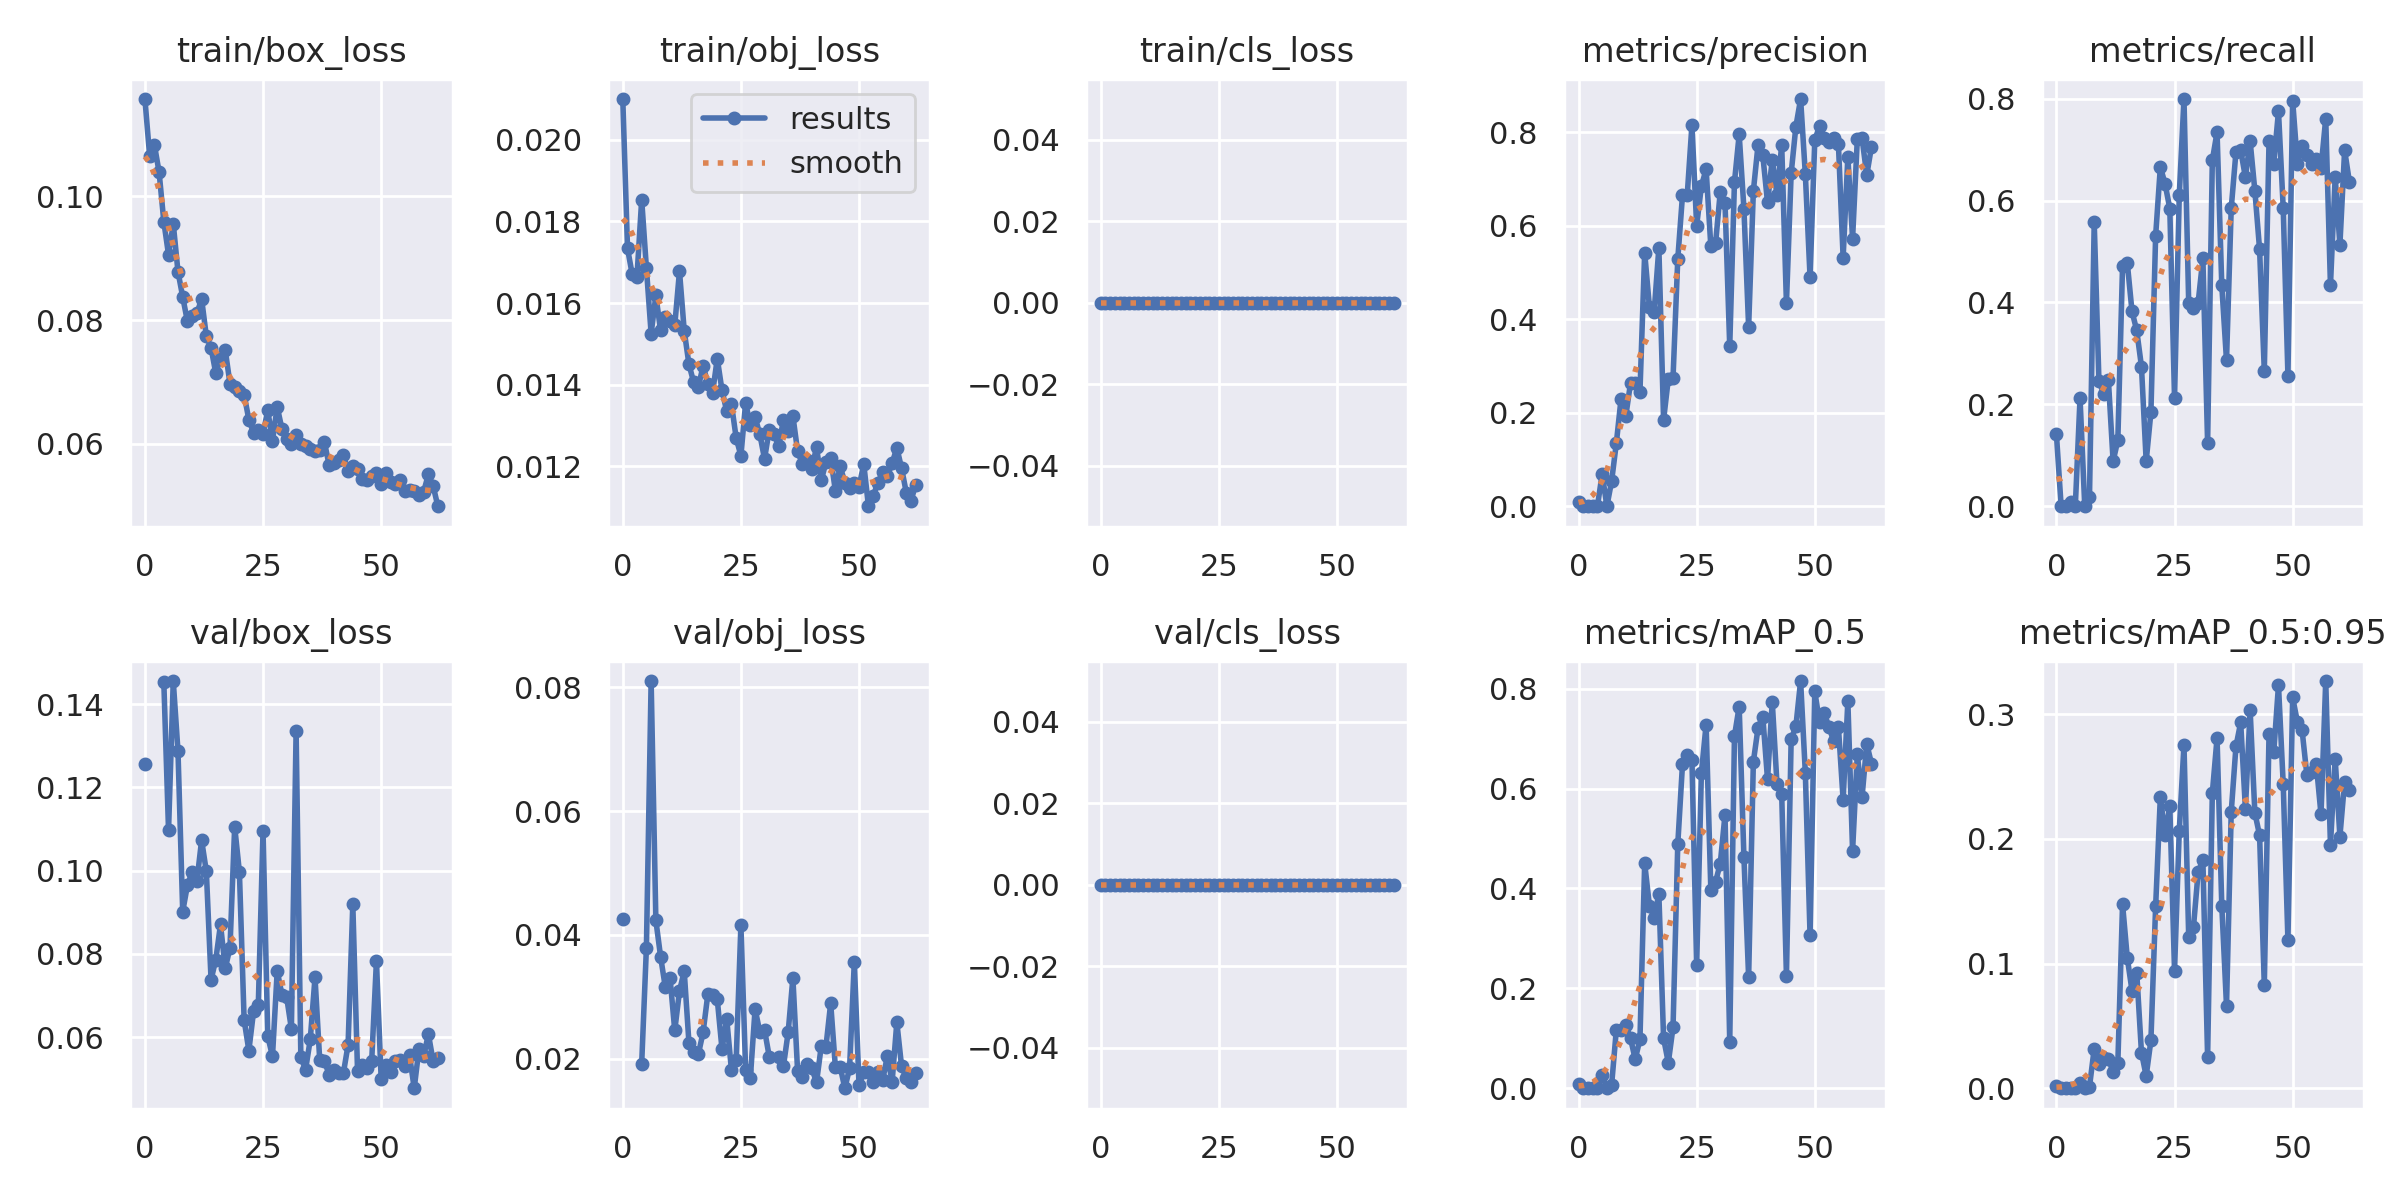

The table this chart was drawn from, first rows:
epoch, train/box_loss, train/obj_loss, train/cls_loss, metrics/precision, metrics/recall, metrics/mAP_0.5, metrics/mAP_0.5:0.95, val/box_loss, val/obj_loss, val/cls_loss, x/lr0, x/lr1, x/lr2
0, 0.1157, 0.021, 0, 0.009731, 0.1416, 0.008245, 0.001496, 0.1256, 0.04264, 0, 0.07073, 0.003252, 0.003252
1, 0.1066, 0.01734, 0, 0, 0, 0, 0, nan, nan, 0, 0.04071, 0.006559, 0.006559
2, 0.1084, 0.0167, 0, 0, 0, 0, 0, nan, nan, 0, 0.01065, 0.00984, 0.00984
3, 0.1039, 0.01664, 0, 0.0001666, 0.00885, 3.5605e-05, 3.5605e-06, nan, nan, 0, 0.009881, 0.009881, 0.009881
4, 0.09593, 0.01854, 0, 0, 0, 0, 0, 0.1454, 0.01923, 0, 0.009881, 0.009881, 0.009881
5, 0.09055, 0.01686, 0, 0.06916, 0.2124, 0.02627, 0.004333, 0.1097, 0.03794, 0, 0.009842, 0.009842, 0.009842
6, 0.09556, 0.01525, 0, 0, 0, 0, 0, 0.1455, 0.08102, 0, 0.009802, 0.009802, 0.009802
7, 0.08783, 0.01619, 0, 0.05345, 0.0177, 0.006439, 0.001182, 0.1287, 0.04236, 0, 0.009762, 0.009762, 0.009762
8, 0.08376, 0.01533, 0, 0.1348, 0.5575, 0.1171, 0.03173, 0.09018, 0.0365, 0, 0.009723, 0.009723, 0.009723
9, 0.07979, 0.01566, 0, 0.2298, 0.2455, 0.1158, 0.01965, 0.0965, 0.03155, 0, 0.009683, 0.009683, 0.009683
10, 0.08061, 0.01556, 0, 0.1928, 0.2212, 0.1261, 0.02406, 0.09968, 0.03308, 0, 0.009644, 0.009644, 0.009644
11, 0.08108, 0.01545, 0, 0.2633, 0.2478, 0.0999, 0.02384, 0.09746, 0.02457, 0, 0.009604, 0.009604, 0.009604
12, 0.08344, 0.01678, 0, 0.2644, 0.0885, 0.05797, 0.01294, 0.1073, 0.03092, 0, 0.009564, 0.009564, 0.009564
13, 0.07741, 0.01532, 0, 0.2453, 0.1295, 0.09839, 0.01999, 0.09984, 0.03417, 0, 0.009525, 0.009525, 0.009525
14, 0.07553, 0.0145, 0, 0.5424, 0.472, 0.4504, 0.1477, 0.07379, 0.02259, 0, 0.009485, 0.009485, 0.009485
15, 0.07142, 0.01406, 0, 0.4263, 0.4779, 0.3654, 0.1046, 0.07862, 0.02104, 0, 0.009446, 0.009446, 0.009446
16, 0.07387, 0.01394, 0, 0.4147, 0.3824, 0.3418, 0.07822, 0.08708, 0.02075, 0, 0.009406, 0.009406, 0.009406
17, 0.0752, 0.01447, 0, 0.5527, 0.3451, 0.3888, 0.09276, 0.07653, 0.02429, 0, 0.009366, 0.009366, 0.009366
18, 0.06976, 0.01402, 0, 0.1846, 0.2743, 0.1001, 0.02865, 0.08143, 0.03042, 0, 0.009327, 0.009327, 0.009327
19, 0.06918, 0.0138, 0, 0.2724, 0.0885, 0.05113, 0.009801, 0.1106, 0.03029, 0, 0.009287, 0.009287, 0.009287
20, 0.06857, 0.01464, 0, 0.2749, 0.1846, 0.122, 0.0384, 0.09964, 0.02958, 0, 0.009248, 0.009248, 0.009248
21, 0.06795, 0.01386, 0, 0.5282, 0.531, 0.488, 0.1458, 0.06412, 0.02154, 0, 0.009208, 0.009208, 0.009208
22, 0.06393, 0.01335, 0, 0.6646, 0.6662, 0.6481, 0.234, 0.05681, 0.02641, 0, 0.009168, 0.009168, 0.009168
23, 0.06181, 0.01352, 0, 0.6652, 0.6329, 0.6674, 0.203, 0.06624, 0.01815, 0, 0.009129, 0.009129, 0.009129
24, 0.0622, 0.01269, 0, 0.8149, 0.5844, 0.6574, 0.226, 0.06784, 0.01981, 0, 0.009089, 0.009089, 0.009089
25, 0.06166, 0.01226, 0, 0.6002, 0.2124, 0.2469, 0.09427, 0.1096, 0.04157, 0, 0.00905, 0.00905, 0.00905
26, 0.06542, 0.01355, 0, 0.6843, 0.6106, 0.6306, 0.2064, 0.06025, 0.01818, 0, 0.00901, 0.00901, 0.00901
27, 0.06053, 0.013, 0, 0.7208, 0.7994, 0.7279, 0.2754, 0.05544, 0.01692, 0, 0.00897, 0.00897, 0.00897
28, 0.06599, 0.0132, 0, 0.556, 0.3982, 0.397, 0.1211, 0.0759, 0.02804, 0, 0.008931, 0.008931, 0.008931
29, 0.06243, 0.01278, 0, 0.5621, 0.3894, 0.4131, 0.129, 0.07024, 0.02433, 0, 0.008891, 0.008891, 0.008891
30, 0.0608, 0.01218, 0, 0.6725, 0.3998, 0.4499, 0.1735, 0.06961, 0.02467, 0, 0.008852, 0.008852, 0.008852
31, 0.05994, 0.01289, 0, 0.6493, 0.4867, 0.5476, 0.1828, 0.06204, 0.02033, 0, 0.008812, 0.008812, 0.008812
32, 0.06151, 0.0128, 0, 0.3418, 0.1239, 0.09268, 0.02481, 0.1335, nan, 0, 0.008772, 0.008772, 0.008772
33, 0.06005, 0.01248, 0, 0.693, 0.6792, 0.705, 0.2368, 0.05534, 0.02021, 0, 0.008733, 0.008733, 0.008733
34, 0.05974, 0.01314, 0, 0.7951, 0.7345, 0.7641, 0.2809, 0.05216, 0.0188, 0, 0.008693, 0.008693, 0.008693
35, 0.05919, 0.01286, 0, 0.6366, 0.4336, 0.4636, 0.1466, 0.0595, 0.02427, 0, 0.008654, 0.008654, 0.008654
36, 0.05883, 0.01324, 0, 0.3834, 0.2862, 0.2218, 0.0661, 0.07437, 0.03304, 0, 0.008614, 0.008614, 0.008614
37, 0.059, 0.01236, 0, 0.6739, 0.5852, 0.6536, 0.2217, 0.05448, 0.018, 0, 0.008574, 0.008574, 0.008574
38, 0.06026, 0.01206, 0, 0.7735, 0.6952, 0.7219, 0.2741, 0.0542, 0.01701, 0, 0.008535, 0.008535, 0.008535
39, 0.05655, 0.01215, 0, 0.7504, 0.6991, 0.7435, 0.2934, 0.05101, 0.01908, 0, 0.008495, 0.008495, 0.008495
40, 0.05688, 0.01193, 0, 0.6496, 0.646, 0.6182, 0.2241, 0.05214, 0.0185, 0, 0.008456, 0.008456, 0.008456
41, 0.05744, 0.01247, 0, 0.7406, 0.7168, 0.7737, 0.3034, 0.0513, 0.01617, 0, 0.008416, 0.008416, 0.008416
42, 0.05825, 0.01165, 0, 0.6658, 0.6195, 0.6093, 0.2209, 0.05133, 0.02201, 0, 0.008376, 0.008376, 0.008376
43, 0.05564, 0.0121, 0, 0.7728, 0.5044, 0.5886, 0.2029, 0.05817, 0.02197, 0, 0.008337, 0.008337, 0.008337
44, 0.05638, 0.01221, 0, 0.4341, 0.2655, 0.225, 0.08253, 0.09192, 0.02898, 0, 0.008297, 0.008297, 0.008297
45, 0.05602, 0.01139, 0, 0.7117, 0.7168, 0.6981, 0.2842, 0.05192, 0.01859, 0, 0.008258, 0.008258, 0.008258
46, 0.05435, 0.012, 0, 0.812, 0.6726, 0.7245, 0.2697, 0.05344, 0.01874, 0, 0.008218, 0.008218, 0.008218
47, 0.05413, 0.01159, 0, 0.8708, 0.7754, 0.8152, 0.3233, 0.05258, 0.01524, 0, 0.008178, 0.008178, 0.008178
48, 0.05491, 0.01147, 0, 0.7104, 0.5861, 0.6314, 0.2443, 0.05436, 0.01848, 0, 0.008139, 0.008139, 0.008139
49, 0.05535, 0.01159, 0, 0.4898, 0.2566, 0.3059, 0.1186, 0.07829, 0.03562, 0, 0.008099, 0.008099, 0.008099
50, 0.05353, 0.0115, 0, 0.7822, 0.7965, 0.7942, 0.3134, 0.05006, 0.01568, 0, 0.00806, 0.00806, 0.00806
51, 0.05534, 0.01205, 0, 0.8135, 0.6726, 0.7334, 0.2938, 0.05332, 0.01793, 0, 0.00802, 0.00802, 0.00802
52, 0.05378, 0.01102, 0, 0.7875, 0.708, 0.7505, 0.2871, 0.05167, 0.01794, 0, 0.00798, 0.00798, 0.00798
53, 0.05355, 0.01128, 0, 0.7796, 0.6903, 0.7238, 0.2515, 0.05432, 0.01625, 0, 0.007941, 0.007941, 0.007941
54, 0.05419, 0.01159, 0, 0.7869, 0.6726, 0.6942, 0.2535, 0.05464, 0.01787, 0, 0.007901, 0.007901, 0.007901
55, 0.05247, 0.01186, 0, 0.7751, 0.6814, 0.7232, 0.26, 0.05302, 0.01652, 0, 0.007862, 0.007862, 0.007862
56, 0.05253, 0.01175, 0, 0.5319, 0.6637, 0.5775, 0.2196, 0.05563, 0.02048, 0, 0.007822, 0.007822, 0.007822
57, 0.05242, 0.01207, 0, 0.7471, 0.7611, 0.7749, 0.3266, 0.04775, 0.01622, 0, 0.007782, 0.007782, 0.007782
58, 0.05169, 0.01245, 0, 0.5724, 0.4336, 0.4752, 0.1953, 0.05721, 0.02589, 0, 0.007743, 0.007743, 0.007743
59, 0.05228, 0.01195, 0, 0.7846, 0.646, 0.6682, 0.2643, 0.05544, 0.01881, 0, 0.007703, 0.007703, 0.007703
... 3 more rows
